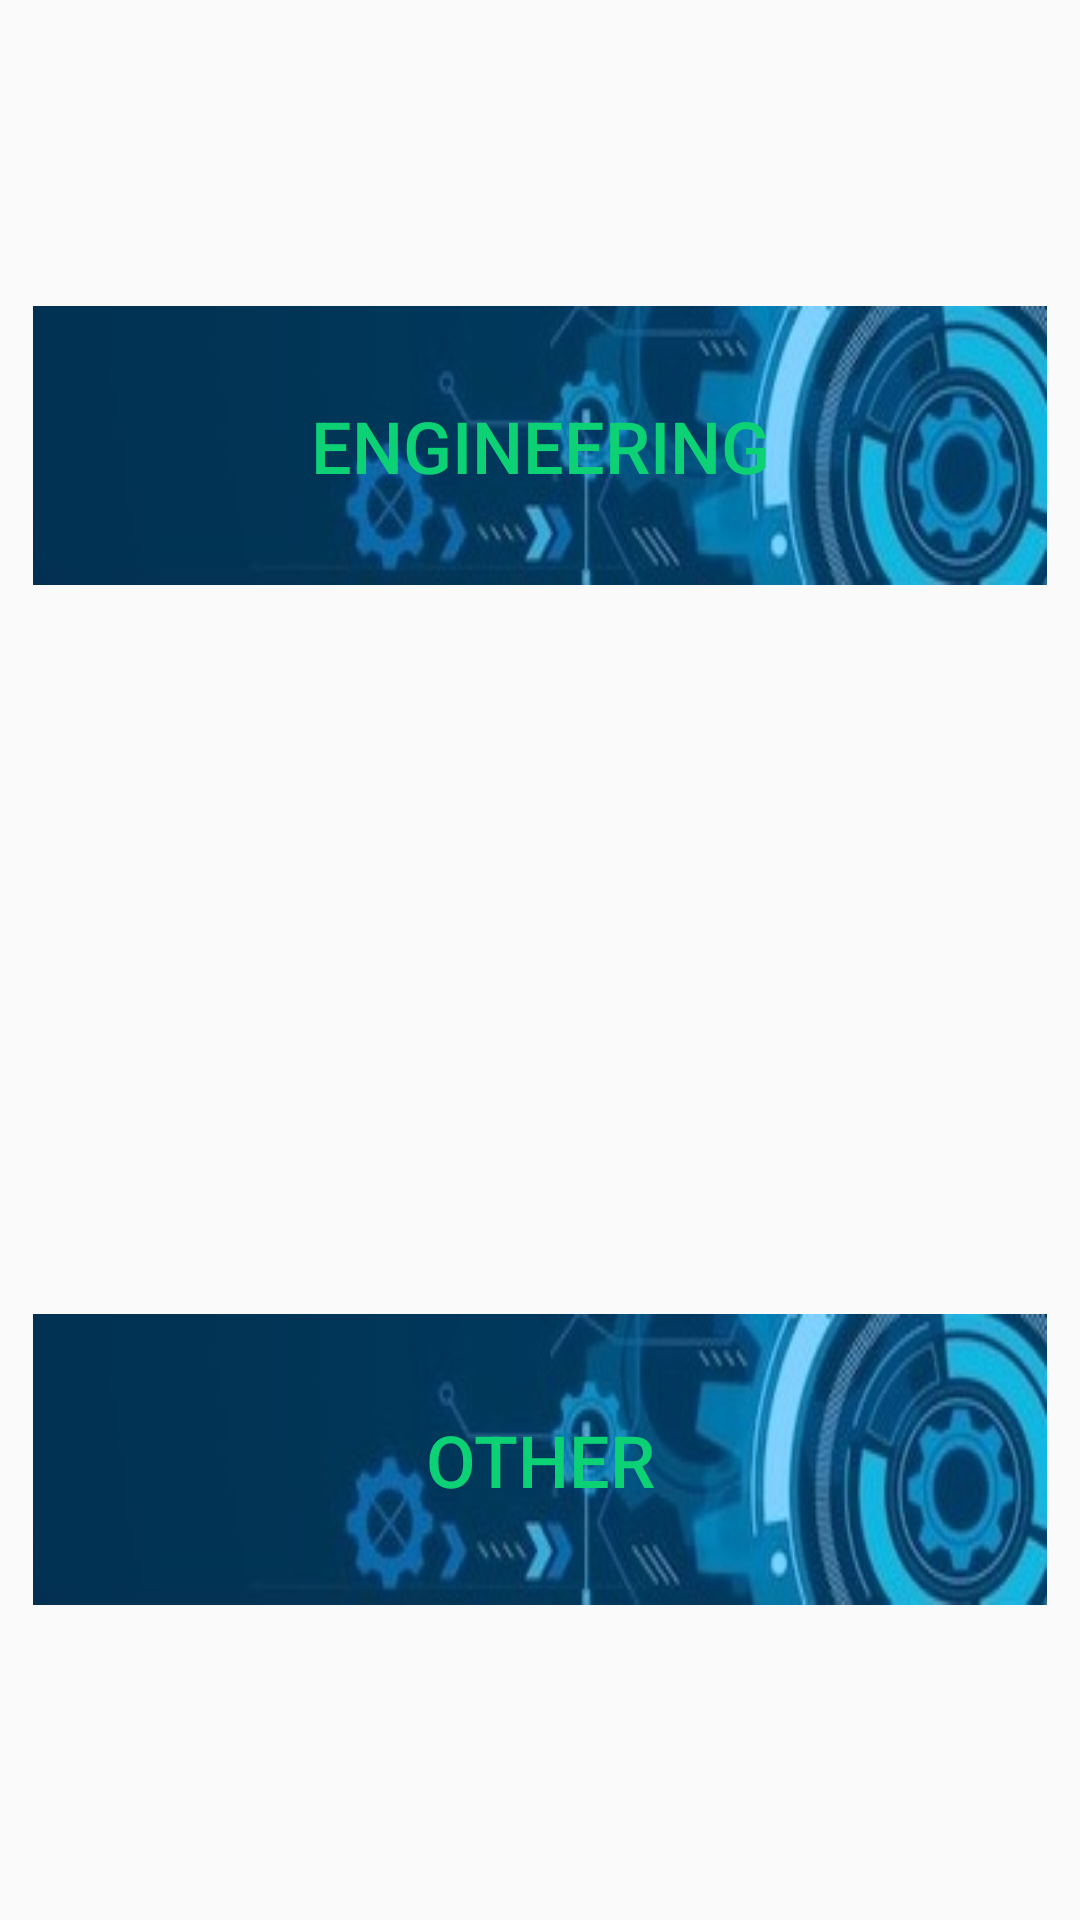

Here is an Android app screen rendered from its layout file. Give the layout XML and the strings, colors and styles it references.
<!-- AndroidManifest.xml: application theme AppTheme -->
<!-- res/layout/activity_engg.xml -->
<?xml version="1.0" encoding="utf-8"?>
<RelativeLayout xmlns:android="http://schemas.android.com/apk/res/android"
    xmlns:app="http://schemas.android.com/apk/res-auto"
    xmlns:tools="http://schemas.android.com/tools"
    android:layout_width="300dp"
    android:layout_height="match_parent"
    tools:context=".engg"
    android:layout_centerInParent="true"
    android:layout_marginLeft="39dp"
    android:layout_marginTop="30dp"
    android:layout_marginBottom="30dp"
    >


    <Button
        android:id="@+id/enggbutton"
        style="@style/Widget.AppCompat.Button.Borderless.Colored"
        android:layout_width="338dp"
        android:layout_height="93dp"
        android:layout_alignParentTop="true"
        android:layout_centerHorizontal="true"
        android:layout_gravity="center"
        android:layout_marginTop="102dp"
        android:background="@drawable/enggbutton"
        android:text="Engineering"
        android:textColor="#0cd175"
        android:textSize="24dp" />

    <Button
        android:id="@+id/otherbutton"
        style="@style/Widget.AppCompat.Button.Borderless.Colored"
        android:layout_width="338dp"
        android:layout_height="97dp"
        android:layout_alignParentBottom="true"
        android:layout_centerHorizontal="true"
        android:layout_gravity="center"
        android:layout_marginBottom="105dp"
        android:background="@drawable/enggbutton"
        android:text="Other"
        android:textColor="#0cd175"
        android:textSize="24dp" />

</RelativeLayout>
<!-- resources referenced by this layout -->
<resources>
  <!-- drawable enggbutton: jpg bitmap (drawable-v24, 10190 bytes) -->
  <style name="AppTheme" parent="Theme.AppCompat.Light.DarkActionBar">
          
          <item name="colorPrimary">@color/colorPrimary</item>
          <item name="colorPrimaryDark">@color/colorPrimaryDark</item>
          <item name="colorAccent">@color/colorAccent</item>
  
      </style>
  <color name="colorPrimary">#3F51B5</color>
  <color name="colorPrimaryDark">#303F9F</color>
  <color name="colorAccent">#FF4081</color>
</resources>
